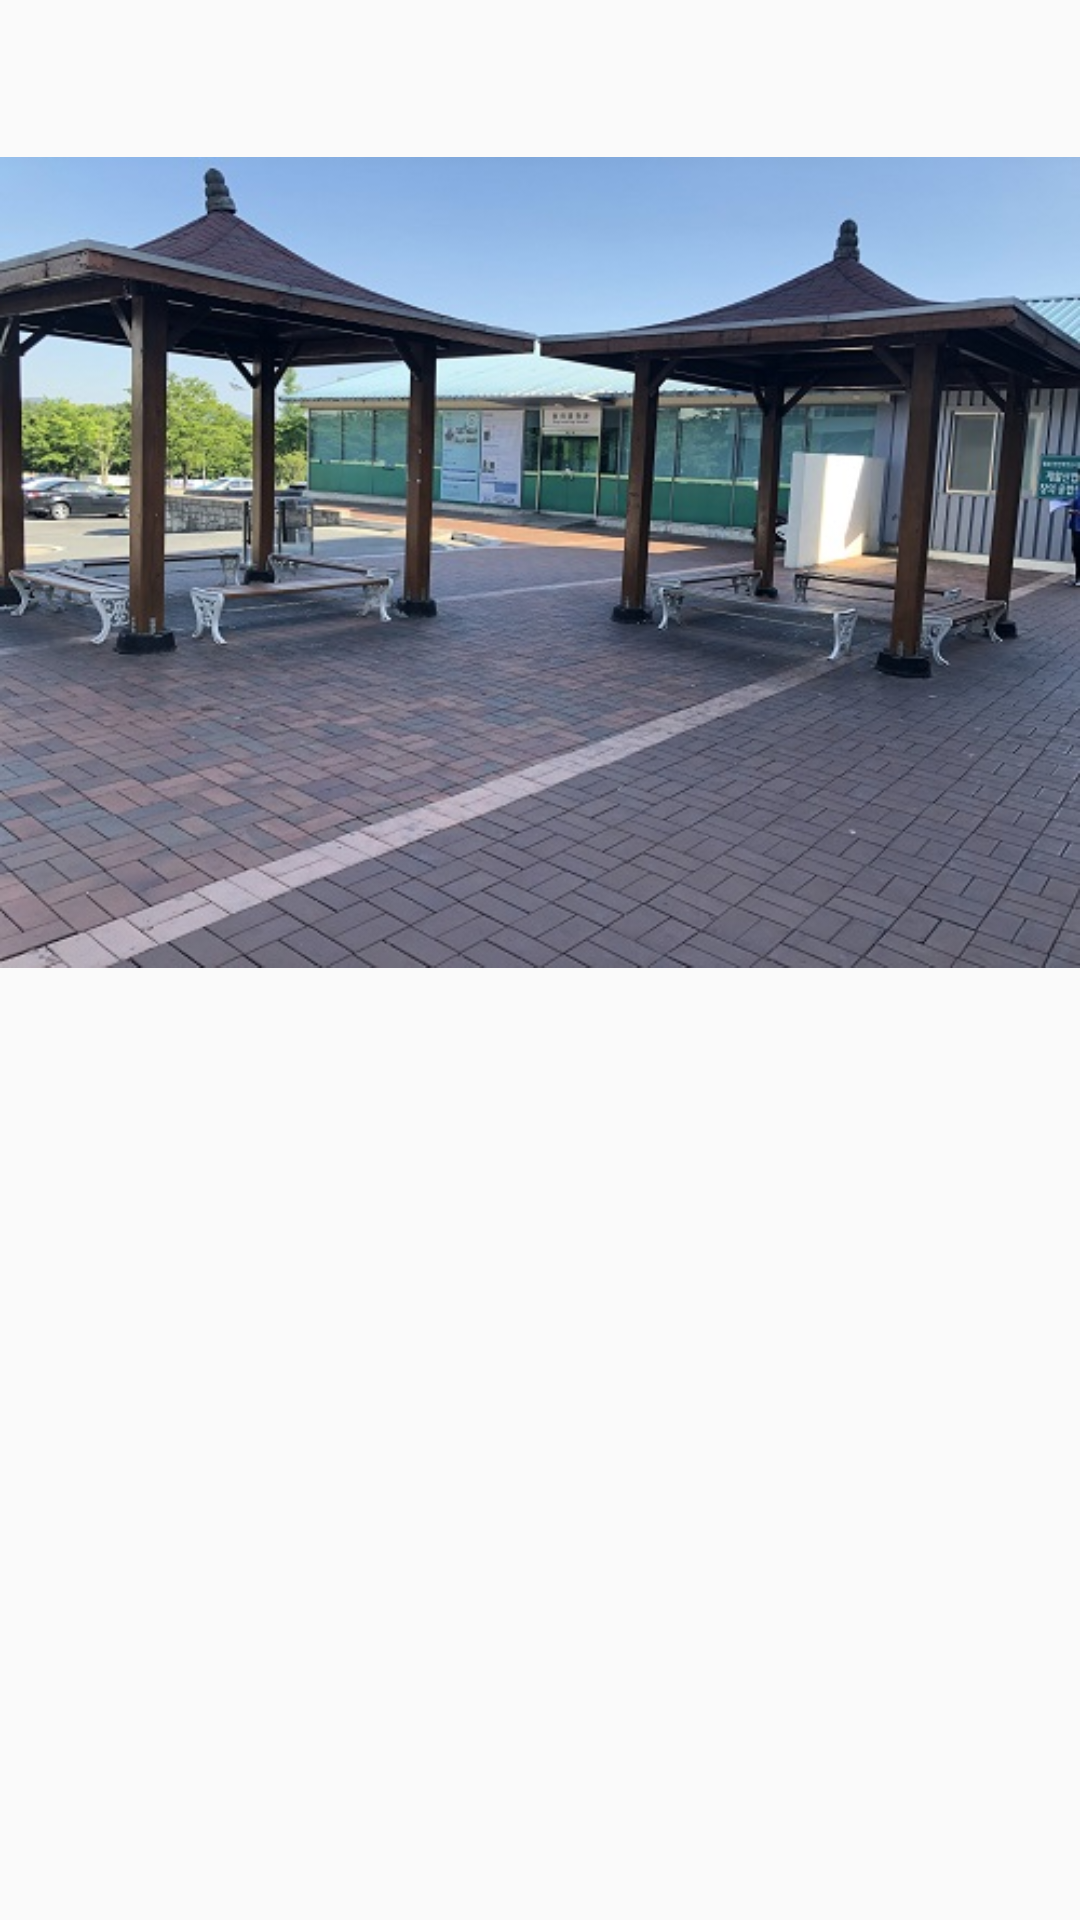

The Android layout XML behind this screen, and the referenced resources:
<!-- AndroidManifest.xml: application theme AppTheme -->
<!-- res/layout/activity_mk3.xml -->
<?xml version="1.0" encoding="utf-8"?>

<RelativeLayout xmlns:android="http://schemas.android.com/apk/res/android"
    xmlns:app="http://schemas.android.com/apk/res-auto"
    xmlns:tools="http://schemas.android.com/tools"
    android:layout_width="match_parent"
    android:layout_height="match_parent"
    tools:context=".mk3">

    <ImageView
        android:id="@+id/imageView1"
        android:layout_width="wrap_content"
        android:layout_height="wrap_content"
        android:layout_alignParentStart="true"
        android:layout_alignParentLeft="true"
        android:layout_alignParentTop="true"
        android:layout_marginStart="0dp"
        android:layout_marginLeft="0dp"
        android:layout_marginTop="0dp"
        app:srcCompat="@drawable/mk3" />
</RelativeLayout>
<!-- resources referenced by this layout -->
<resources>
  <!-- drawable mk3: jpg bitmap (drawable, 97690 bytes) -->
  <style name="AppTheme" parent="Theme.AppCompat.Light.DarkActionBar">
          <item name="windowNoTitle">true</item>
          
          <item name="colorPrimary">@color/colorPrimary</item>
          <item name="colorPrimaryDark">@color/colorPrimaryDark</item>
          <item name="colorAccent">@color/colorAccent</item>
      </style>
  <!-- not gathered from this repository: default colours our renderer supplied (Android Studio template values) -->
  <color name="colorPrimary">#FF6200EE</color>
  <color name="colorPrimaryDark">#FF3700B3</color>
  <color name="colorAccent">#FF03DAC5</color>
</resources>
